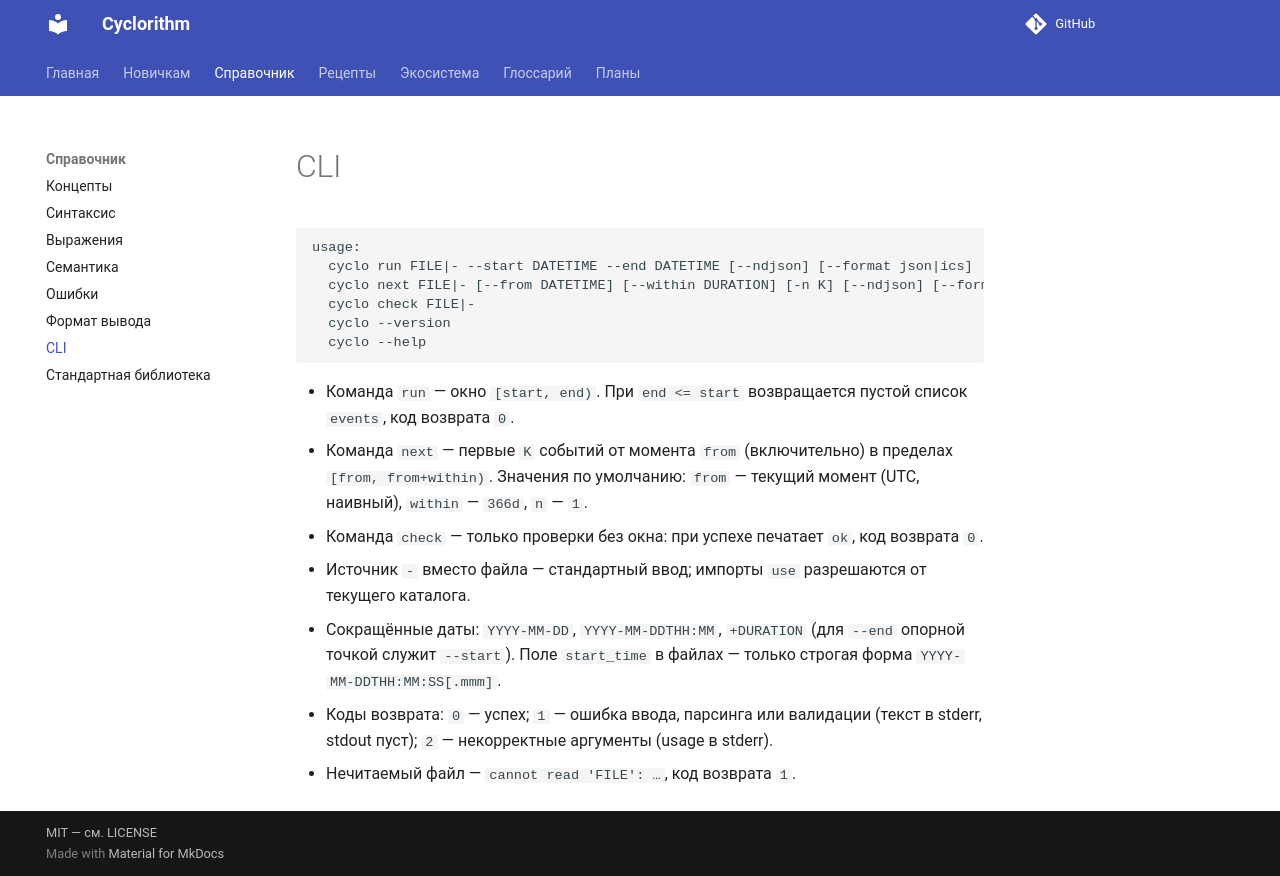

repository: MaksPV/cyclorithm · page: reference/cli/index.html · generator: mkdocs

# CLI

```text
usage:
  cyclo run FILE|- --start DATETIME --end DATETIME [--ndjson] [--format json|ics]
  cyclo next FILE|- [--from DATETIME] [--within DURATION] [-n K] [--ndjson] [--format json|ics]
  cyclo check FILE|-
  cyclo --version
  cyclo --help
```

- Команда `run` — окно `[start, end)`. При `end <= start` возвращается пустой
  список `events`, код возврата `0`.
- Команда `next` — первые `K` событий от момента `from` (включительно)
  в пределах `[from, from+within)`. Значения по умолчанию: `from` — текущий
  момент в системной зоне ОС (с суффиксом зоны), `within` — `366d`, `n` — `1`.
- Команда `check` — только проверки без окна: при успехе печатает `ok`,
  код возврата `0`.
- Источник `-` вместо файла — стандартный ввод; импорты `use` разрешаются
  от текущего каталога.
- Даты: `YYYY-MM-DDTHH:MM:SS[.mmm][Z|±HH:MM]`; коротко — `YYYY-MM-DD`
  (=T00:00:00), `YYYY-MM-DDTHH:MM` (=:00) с опциональным суффиксом `Z`/±HH:MM;
  `+DURATION` — дельта (для `--end` от `--start`, иначе от now). Поле
  `start_time` в файлах — строгая форма с опциональным офсетом. Имена зон
  (`MSK`, `Europe/...`) не поддерживаются нигде — только числовой офсет.
- Зона окна — офсет `start`/`from` (aware → с суффиксом, `Z` для `+00:00`);
  при наивном окне — зона `timezone` файла, иначе — без. `end` с другим офсетом
  — только свой инстант. Дефолтный `--from` (`next` без аргумента) — now
  в системной зоне ОС (берется текущий офсет числом; IANA/DST движок не знает,
  см. [семантику](semantics.md)). Дельта `+DURATION` в `--start` — от now
  вместе с его зоной.
- Коды возврата: `0` — успех; `1` — ошибка ввода, парсинга или валидации
  (текст в stderr, stdout пуст); `2` — некорректные аргументы (usage в stderr).
- Нечитаемый файл — `cannot read 'FILE': …`, код возврата `1`.
